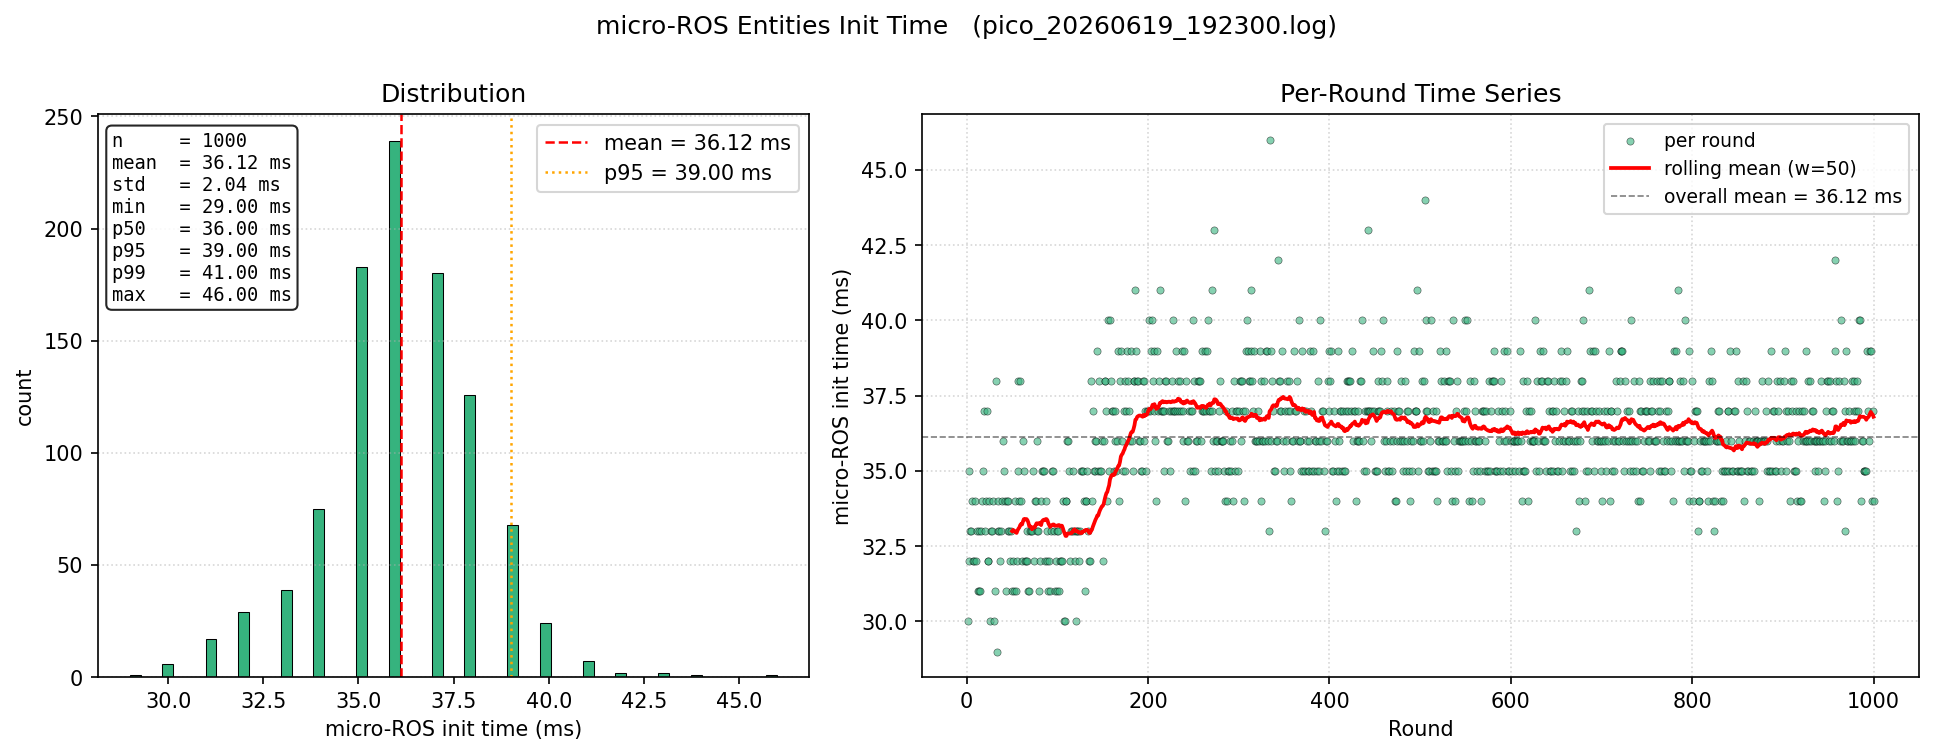

The data file committed next to this chart (first rows):
round, init_time_ms
1, 30.0
2, 32.0
3, 35.0
4, 33.0
5, 33.0
6, 34.0
7, 32.0
8, 32.0
9, 34.0
10, 32.0
11, 33.0
12, 31.0
13, 31.0
14, 33.0
15, 31.0
16, 33.0
17, 34.0
18, 35.0
19, 37.0
20, 33.0
21, 34.0
22, 37.0
23, 32.0
24, 32.0
25, 34.0
26, 30.0
27, 33.0
28, 33.0
29, 34.0
30, 30.0
31, 31.0
32, 38.0
33, 29.0
34, 33.0
35, 34.0
36, 33.0
37, 32.0
38, 33.0
39, 34.0
40, 36.0
41, 35.0
42, 34.0
43, 31.0
44, 34.0
45, 34.0
46, 33.0
47, 33.0
48, 32.0
49, 33.0
50, 31.0
51, 32.0
52, 31.0
53, 34.0
54, 31.0
55, 32.0
56, 38.0
57, 35.0
58, 34.0
59, 38.0
60, 34.0
... 940 more rows
